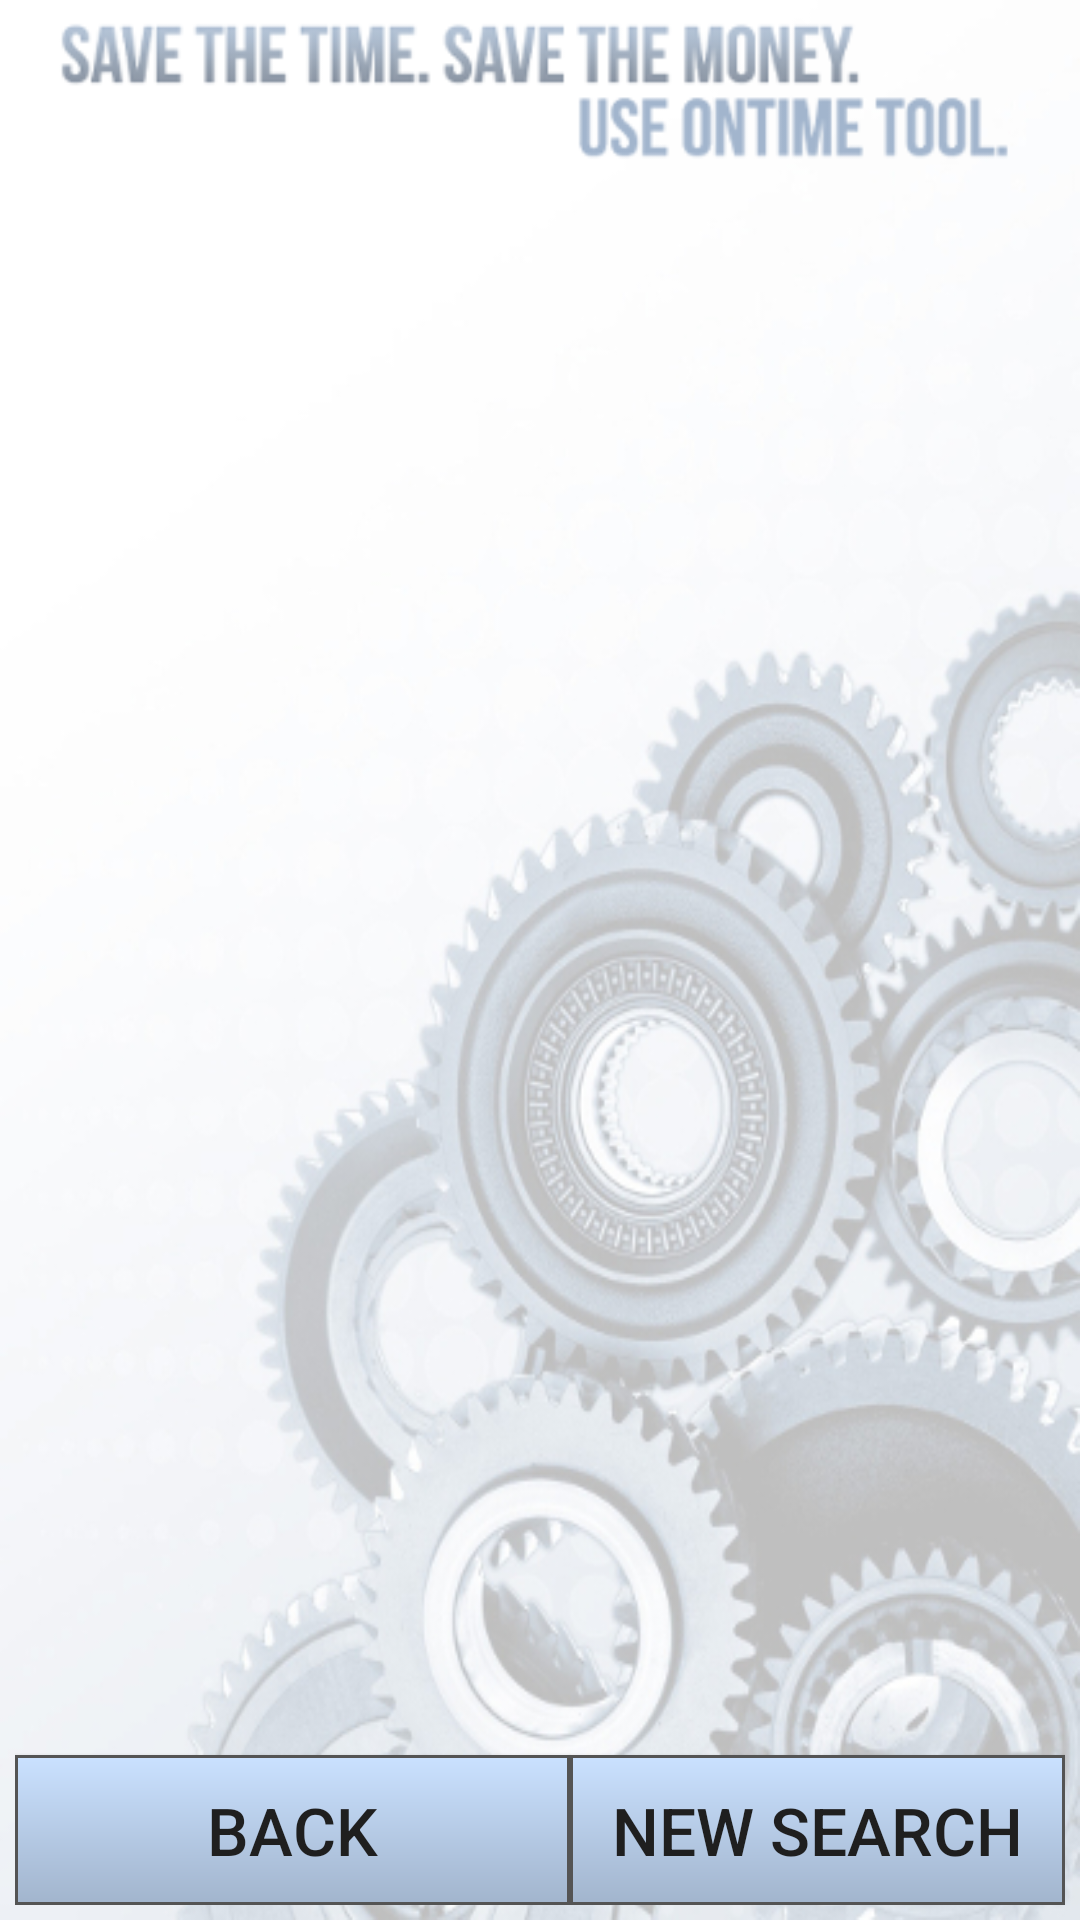

Layout XML and referenced resources for this Android screen:
<!-- AndroidManifest.xml: application theme AppTheme -->
<!-- res/layout/activity_map.xml -->
<?xml version="1.0" encoding="utf-8"?>
<RelativeLayout xmlns:android="http://schemas.android.com/apk/res/android"
    android:orientation="vertical" android:layout_width="match_parent"
    android:layout_height="match_parent"
    android:paddingLeft="5dp"
    android:paddingRight="5dp"
    android:paddingBottom="5dp"
    android:background="@drawable/background1" >

    <ImageView
        android:layout_width="fill_parent"
        android:layout_height="90dp"
        android:id="@+id/logo"
        android:src="@drawable/appheader"
        android:layout_marginTop="-14dp"
        android:paddingLeft="0dp"/>

    <Button
        android:layout_width="185dp"
        android:layout_height="50dp"
        android:id="@+id/back"
        android:text="back"
        android:textColor="#1F1F1F"
        android:textSize="22sp"
        android:gravity="center"
        android:background="@drawable/buttonshape"
        android:layout_alignParentBottom="true" />
    <Button
        android:layout_width="200dp"
        android:layout_height="50dp"
        android:id="@+id/newsearch"
        android:text="new search"
        android:textColor="#1F1F1F"
        android:textSize="22sp"
        android:gravity="center"
        android:background="@drawable/buttonshape"
        android:layout_toRightOf="@id/back"
        android:layout_alignParentBottom="true" />

</RelativeLayout>
<!-- resources referenced by this layout -->
<resources>
  <!-- drawable appheader: png bitmap (drawable, 14748 bytes) -->
  <!-- drawable background1: jpg bitmap (drawable, 135103 bytes) -->
  <!-- drawable buttonshape (drawable) -->
  <?xml version="1.0" encoding="utf-8"?>
  <shape xmlns:android="http://schemas.android.com/apk/res/android"
      android:shape="rectangle" >
  
      <gradient
          android:angle="270"
          android:centerX="100%"
          android:centerColor="#A2B5CD"
          android:startColor="#CAE1FF"
          android:endColor="#ffffff"
          android:type="linear"
          />
      <padding
          android:left="0dp"
          android:top="0dp"
          android:right="0dp"
          android:bottom="0dp"
          />
      <size
          android:width="300dp"
          android:height="50dp"
          />
      <stroke
          android:width="1dp"
          android:color="#545454"
          />
  
  </shape>
  <style name="AppTheme" parent="Theme.AppCompat.NoActionBar">
  
          </style>
</resources>
